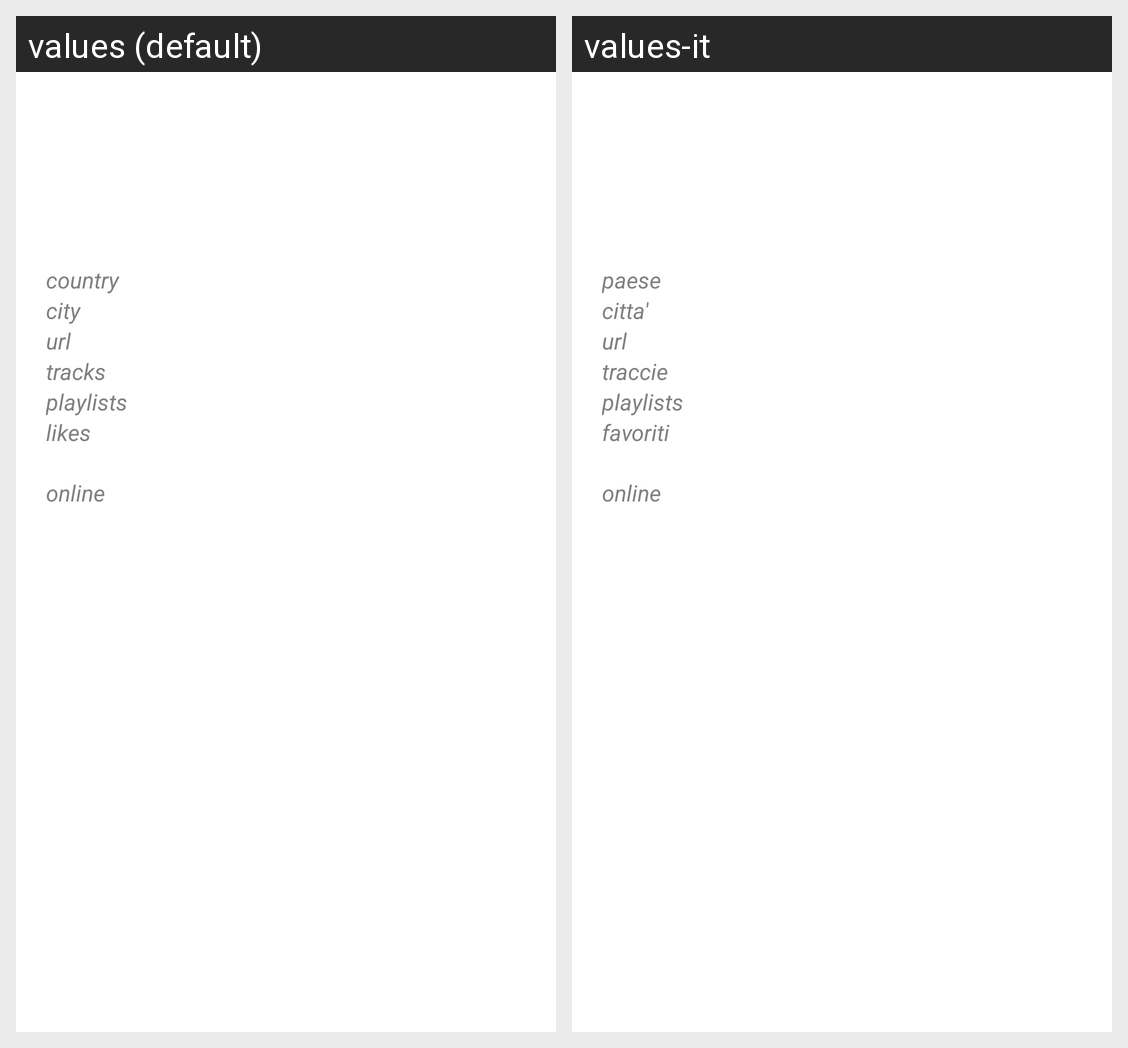

Translations of the strings shown on this Android screen, per locale in the grid:
Android screen res/layout/fragment_section_account.xml rendered under 2 locales, left to right: values (default), values-it. Device: Nexus 5 (rendered at 1080×1920; each locale shown at half size, 540×960, under a caption strip naming it); theme android:Theme.Holo.Light.DarkActionBar.
Strings drawn on this screen, with the default value and each locale's value (text and hints the layout hard-codes, and strings that could not be matched under every locale, appear in the picture but are not listed):

country_label
  values: country
  values-it: paese

city_label
  values: city
  values-it: citta'

url_label
  values: url
  values-it: url

tracks_label
  values: tracks
  values-it: traccie

playlists_label
  values: playlists
  values-it: playlists

likes_label
  values: likes
  values-it: favoriti

online_label
  values: online
  values-it: online
